Run: headless pygame with SDL's dummy video driver; simulated clock (each Clock.tick advances the game by its frame time, no real sleeping); random seed 0; keys injected as events and as key.get_pressed() state; no mouse input.
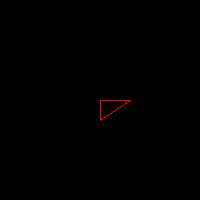
Frame 1 of 4 · flips 1–60 · no input
Frame 2 of 4 · flips 61–180 · tapped SPACE, RETURN · held RIGHT (→), D · screen unchanged from frame 1, image omitted
Frame 3 of 4 · flips 181–300 · held DOWN (↓), S · screen unchanged from frame 2, image omitted
Frame 4 of 4 · flips 301–420 · held LEFT (←), A, UP (↑), W · screen unchanged from frame 3, image omitted

The pygame program that drew these frames:

import pygame

pygame.init()
window = pygame.display.set_mode((200, 200))
clock = pygame.time.Clock()

POLYGONS = [
    ((255, 0, 0), [(100, 50), (50, 150), [150, 150]], True),
    ((0, 0, 255), [(100, 150), (50, 50), [150, 50]], True)
]

run = True
while run:
    for event in pygame.event.get():
        if event.type == pygame.QUIT:
            run = False

    window_center = window.get_rect().center

    window.fill(0)
    pygame.draw.polygon(window, (255, 0, 0), [
                        (100, 100), (100, 120), (130, 100)], True)
    pygame.display.flip()
    clock.tick(60)

pygame.quit()
exit()
